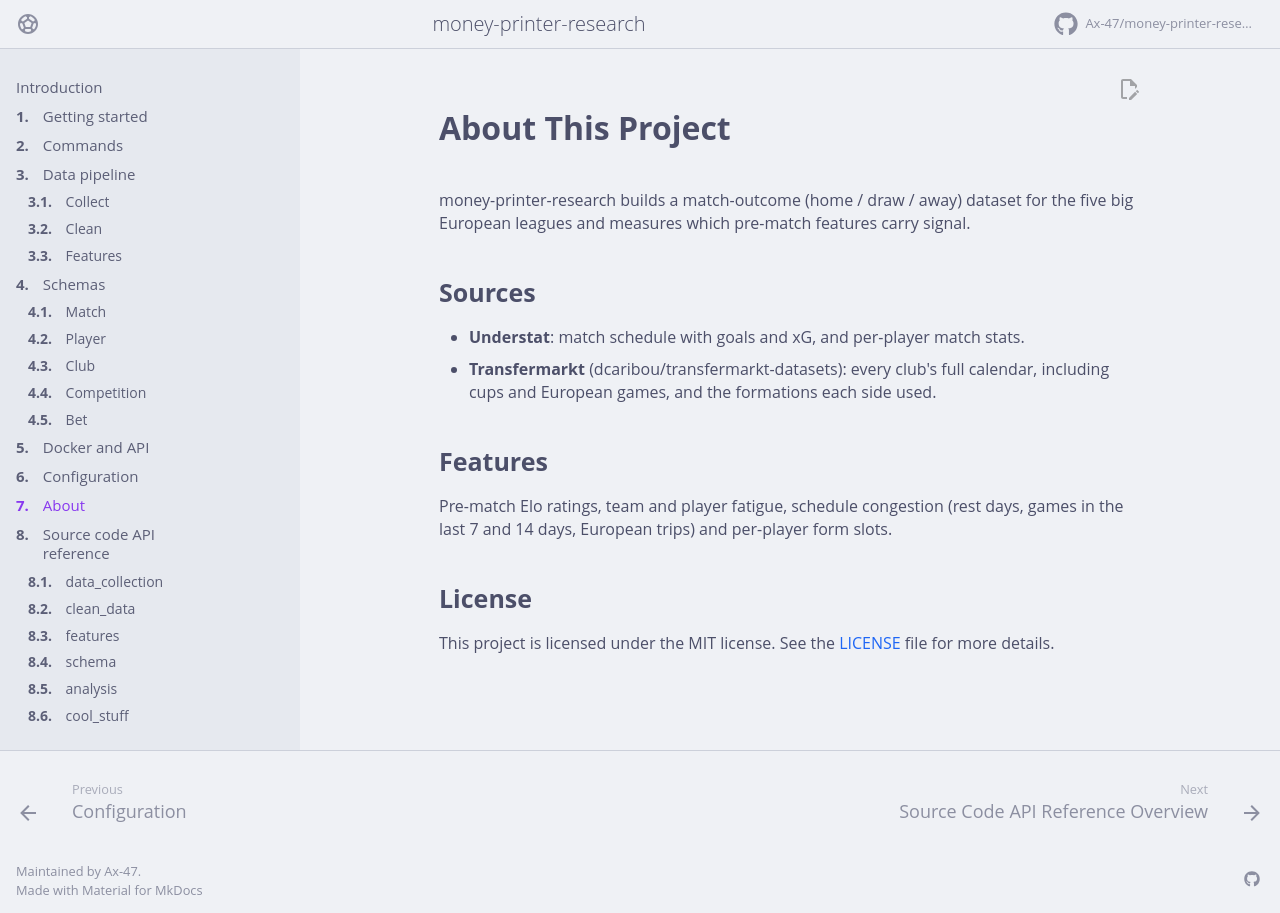

repository: Ax-47/money-printer-research · page: about/index.html · generator: mkdocs

# About This Project

money-printer-research builds a match-outcome (home / draw / away) dataset for the
five big European leagues and measures which pre-match features carry signal.

## Sources

- **Understat**: match schedule with goals and xG, and per-player match stats.
- **Transfermarkt** (dcaribou/transfermarkt-datasets): every club's full calendar,
  including cups and European games, and the formations each side used.

## Features

Pre-match Elo ratings, team and player fatigue, schedule congestion (rest days,
games in the last 7 and 14 days, European trips) and per-player form slots.

## License

This project is licensed under the MIT license. See the
[LICENSE](https://github.com/Ax-47/money-printer-research/blob/main/LICENSE) file for more details.
